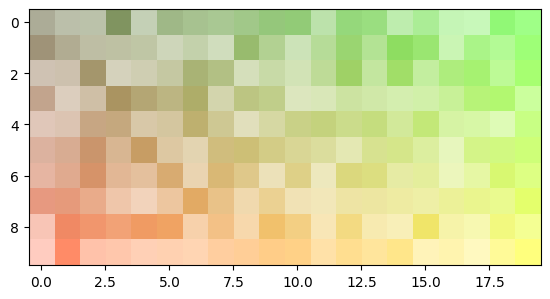

The matplotlib source for this figure:
# -*- encoding: utf-8 -*-

"""
5.2.8 绘制图像
"""

import numpy as np
from matplotlib import pyplot as plt

plt.rcParams['font.sans-serif'] = ['FangSong'] # 设置字体以便正确显示汉字
plt.rcParams['axes.unicode_minus'] = False # 正确显示连字符

r = np.tile(np.linspace(128,255, 10, dtype=np.uint8), (20,1)).T # 红通道
g = np.tile(np.linspace(128,255, 20, dtype=np.uint8), (10,1)) # 绿通道
b = np.ones((10,20), dtype=np.uint8)*96 # 蓝通道
a = np.random.randint(100, 256, (10,20), dtype=np.uint8) # 透明通道
v = np.dstack((r,g,b,a)) # 合成RGBA彩色图像数据

fig = plt.figure()
ax = fig.add_axes([0.1, 0.1, 0.8, 0.8])
ax.imshow(v)
plt.show()
